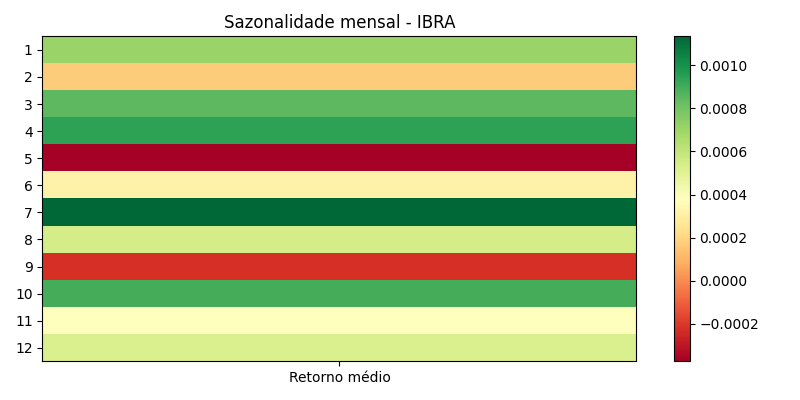

The table this chart was drawn from, first rows:
month, avg, count, std, t, p
1, 0.0007085, 295, 0.01219, 0.9986, 0.3188
2, 0.0001707, 262, 0.01208, 0.2287, 0.8193
3, 0.0008475, 297, 0.01447, 1.009, 0.3136
4, 0.0009417, 281, 0.01289, 1.225, 0.2218
5, -0.0003737, 306, 0.01199, -0.5455, 0.5858
6, 0.0003164, 308, 0.01164, 0.4772, 0.6336
7, 0.001134, 326, 0.01024, 2, 0.04638
8, 0.0005393, 333, 0.01229, 0.8009, 0.4238
9, -0.0002221, 312, 0.01209, -0.3245, 0.7458
10, 0.0008939, 301, 0.01374, 1.129, 0.2598
11, 0.0003745, 272, 0.01362, 0.4534, 0.6506
12, 0.0005265, 276, 0.01173, 0.7456, 0.4566
